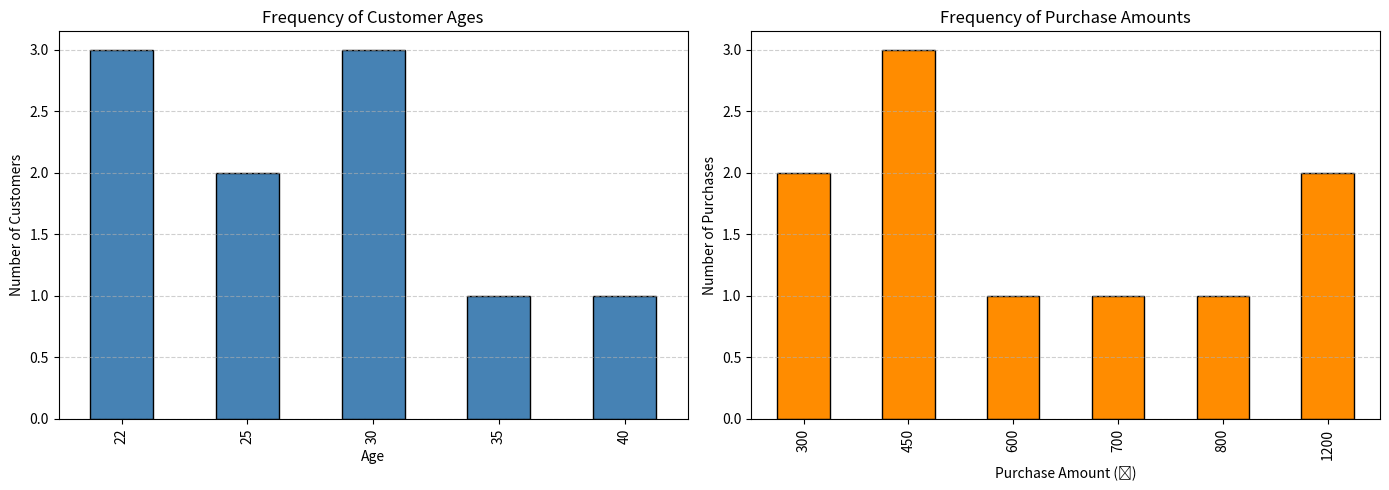

Write Python code to recreate this figure.
import pandas as pd
import matplotlib.pyplot as plt
data = {
    'customer_id': [1, 2, 3, 4, 5, 6, 7, 8, 9, 10],
    'customer_age': [25, 30, 22, 30, 25, 22, 35, 30, 40, 22],
    'purchase_amount': [450, 700, 300, 800, 450, 600, 1200, 450, 1200, 300]
}
sales_data = pd.DataFrame(data)
age_distribution = sales_data['customer_age'].value_counts().sort_index()
print("📊 Frequency Distribution of Customer Ages:\n")
print(age_distribution)
purchase_distribution = sales_data['purchase_amount'].value_counts().sort_index()
print("\n💰 Frequency Distribution of Purchase Amounts:\n")
print(purchase_distribution)
plt.figure(figsize=(14, 5))
plt.subplot(1, 2, 1)
age_distribution.plot(kind='bar', color='steelblue', edgecolor='black')
plt.title("Frequency of Customer Ages")
plt.xlabel("Age")
plt.ylabel("Number of Customers")
plt.grid(axis='y', linestyle='--', alpha=0.6)
plt.subplot(1, 2, 2)
purchase_distribution.plot(kind='bar', color='darkorange', edgecolor='black')
plt.title("Frequency of Purchase Amounts")
plt.xlabel("Purchase Amount (₹)")
plt.ylabel("Number of Purchases")
plt.grid(axis='y', linestyle='--', alpha=0.6)
plt.tight_layout()
plt.show()